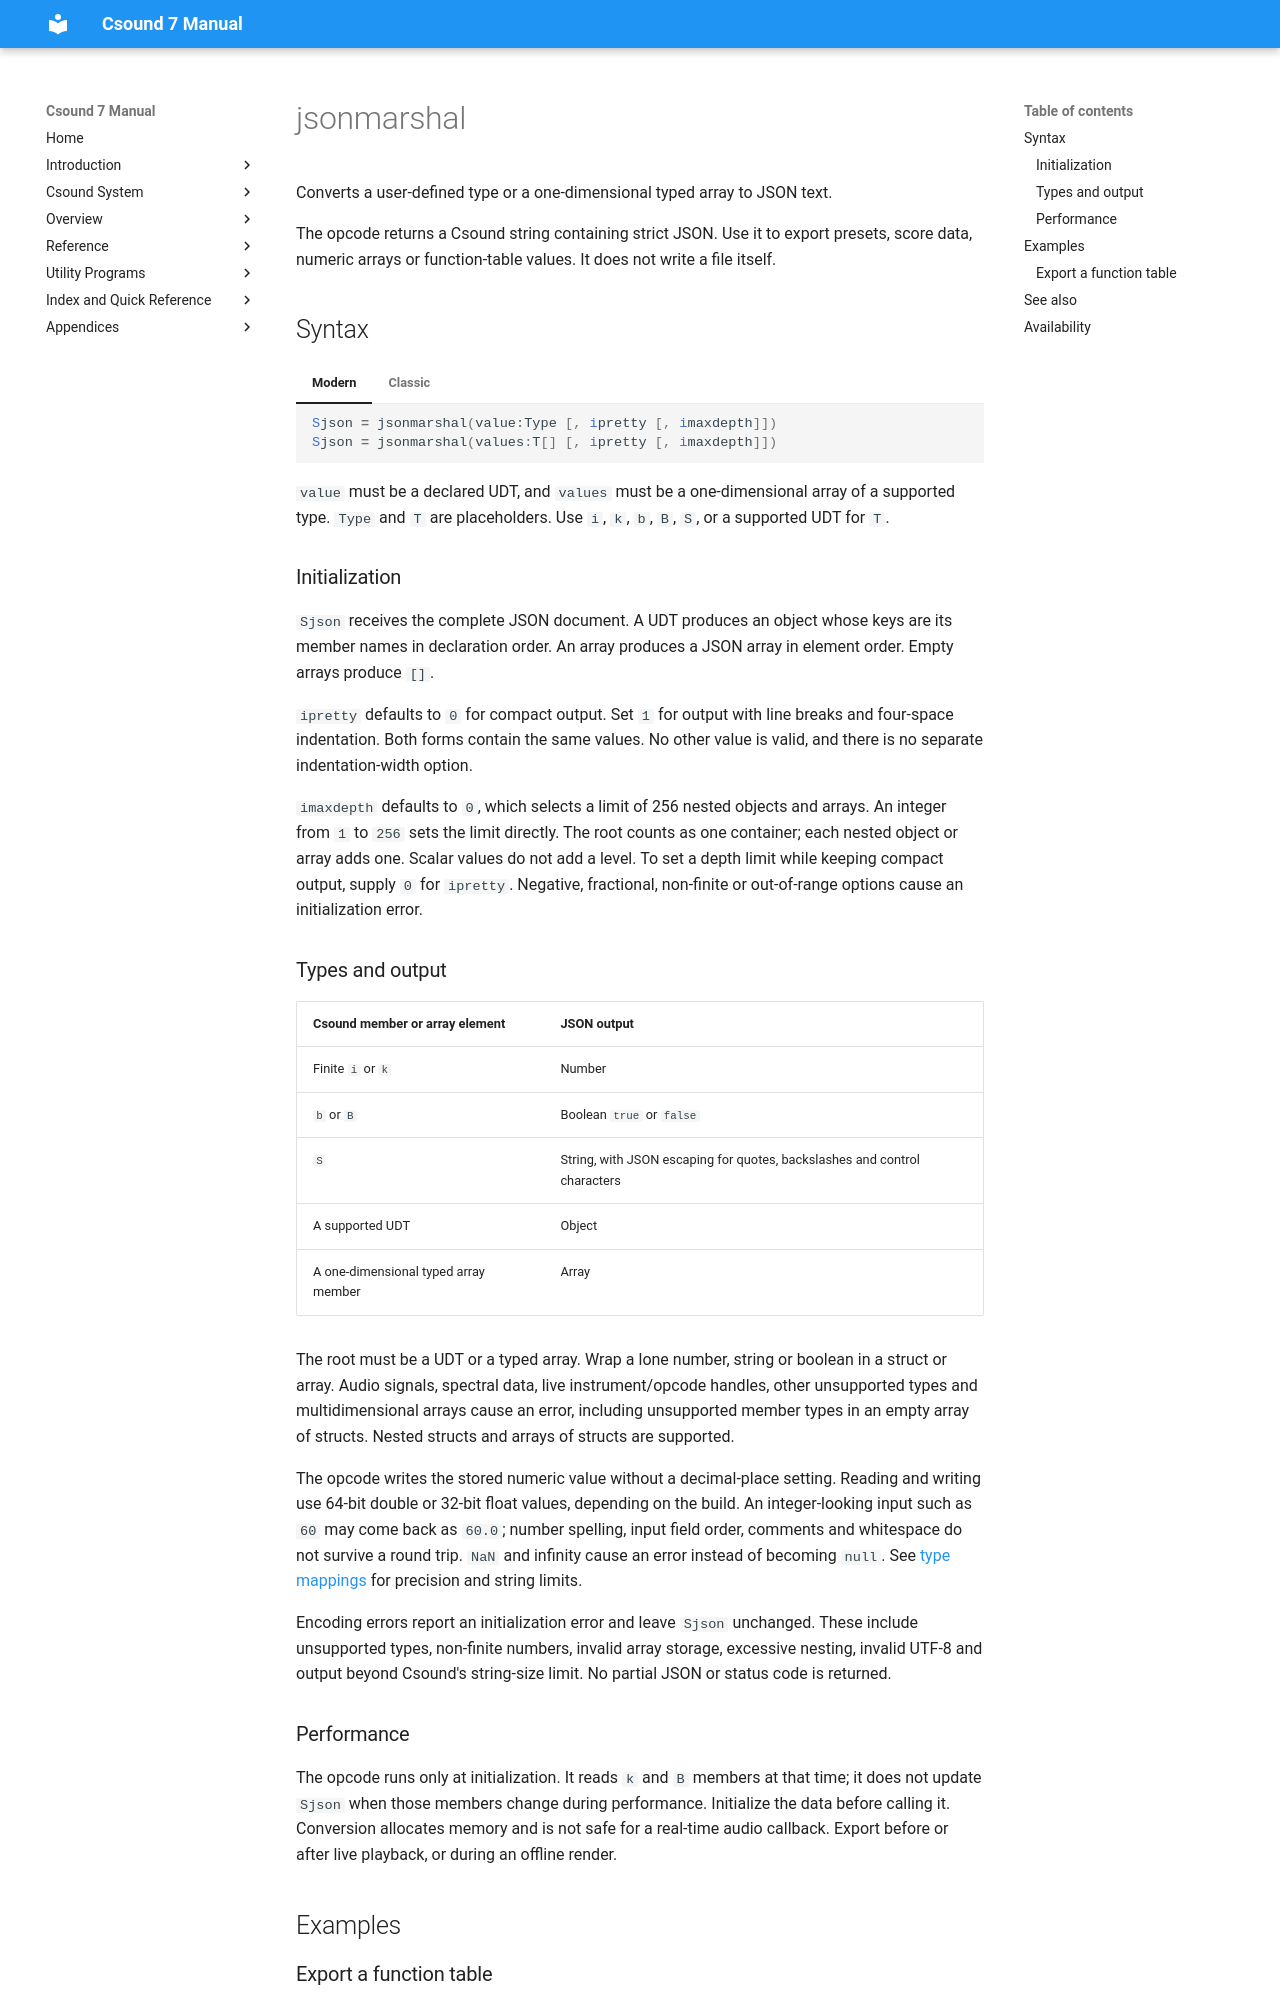

repository: csound/manual · page: opcodes/jsonmarshal/index.html · generator: mkdocs

<!--
id:jsonmarshal
category:Strings:Conversion
-->
# jsonmarshal

Converts a user-defined type or a one-dimensional typed array to JSON text.

The opcode returns a Csound string containing strict JSON. Use it to export presets, score data, numeric arrays or function-table values. It does not write a file itself.

## Syntax

=== "Modern"
    ``` csound-orc
    Sjson = jsonmarshal(value:Type [, ipretty [, imaxdepth]])
    Sjson = jsonmarshal(values:T[] [, ipretty [, imaxdepth]])
    ```

=== "Classic"
    ``` csound-orc
    Sjson jsonmarshal value [, ipretty [, imaxdepth]]
    Sjson jsonmarshal values [, ipretty [, imaxdepth]]
    ```

`value` must be a declared UDT, and `values` must be a one-dimensional array of a supported type. `Type` and `T` are placeholders. Use `i`, `k`, `b`, `B`, `S`, or a supported UDT for `T`.

### Initialization

`Sjson` receives the complete JSON document. A UDT produces an object whose keys are its member names in declaration order. An array produces a JSON array in element order. Empty arrays produce `[]`.

`ipretty` defaults to `0` for compact output. Set `1` for output with line breaks and four-space indentation. Both forms contain the same values. No other value is valid, and there is no separate indentation-width option.

`imaxdepth` defaults to `0`, which selects a limit of 256 nested objects and arrays. An integer from `1` to `256` sets the limit directly. The root counts as one container; each nested object or array adds one. Scalar values do not add a level. To set a depth limit while keeping compact output, supply `0` for `ipretty`. Negative, fractional, non-finite or out-of-range options cause an initialization error.
